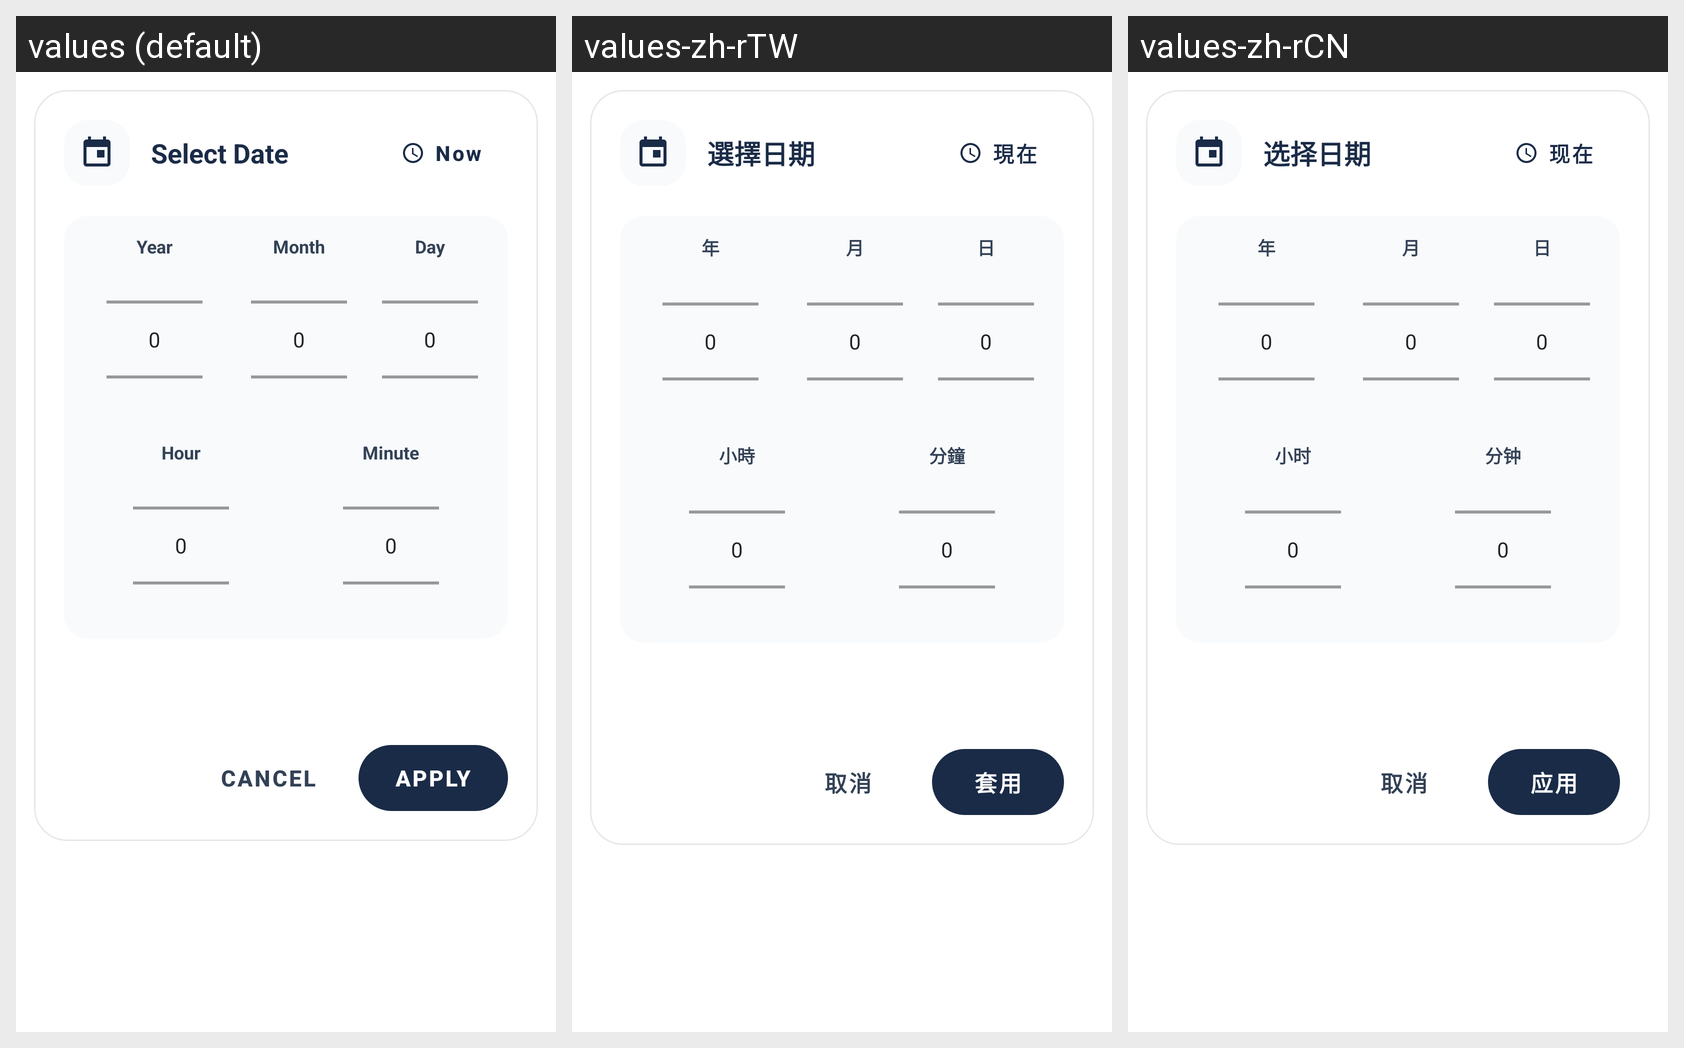

Translations of the strings shown on this Android screen, per locale in the grid:
Android screen res/layout/dialog_transaction_datetime.xml rendered under 3 locales, left to right: values (default), values-zh-rTW, values-zh-rCN. Device: Nexus 5 (rendered at 1080×1920; each locale shown at half size, 540×960, under a caption strip naming it); theme Theme.Account.
Strings drawn on this screen, with the default value and each locale's value (text and hints the layout hard-codes, and strings that could not be matched under every locale, appear in the picture but are not listed):

select_date
  values: Select Date
  values-zh-rTW: 選擇日期
  values-zh-rCN: 选择日期

dialog_datetime_now
  values: Now
  values-zh-rTW: 現在
  values-zh-rCN: 现在

dialog_datetime_year
  values: Year
  values-zh-rTW: 年
  values-zh-rCN: 年

dialog_datetime_month
  values: Month
  values-zh-rTW: 月
  values-zh-rCN: 月

dialog_datetime_day
  values: Day
  values-zh-rTW: 日
  values-zh-rCN: 日

dialog_datetime_hour
  values: Hour
  values-zh-rTW: 小時
  values-zh-rCN: 小时

dialog_datetime_minute
  values: Minute
  values-zh-rTW: 分鐘
  values-zh-rCN: 分钟

cancel
  values: Cancel
  values-zh-rTW: 取消
  values-zh-rCN: 取消

dialog_apply
  values: Apply
  values-zh-rTW: 套用
  values-zh-rCN: 应用
